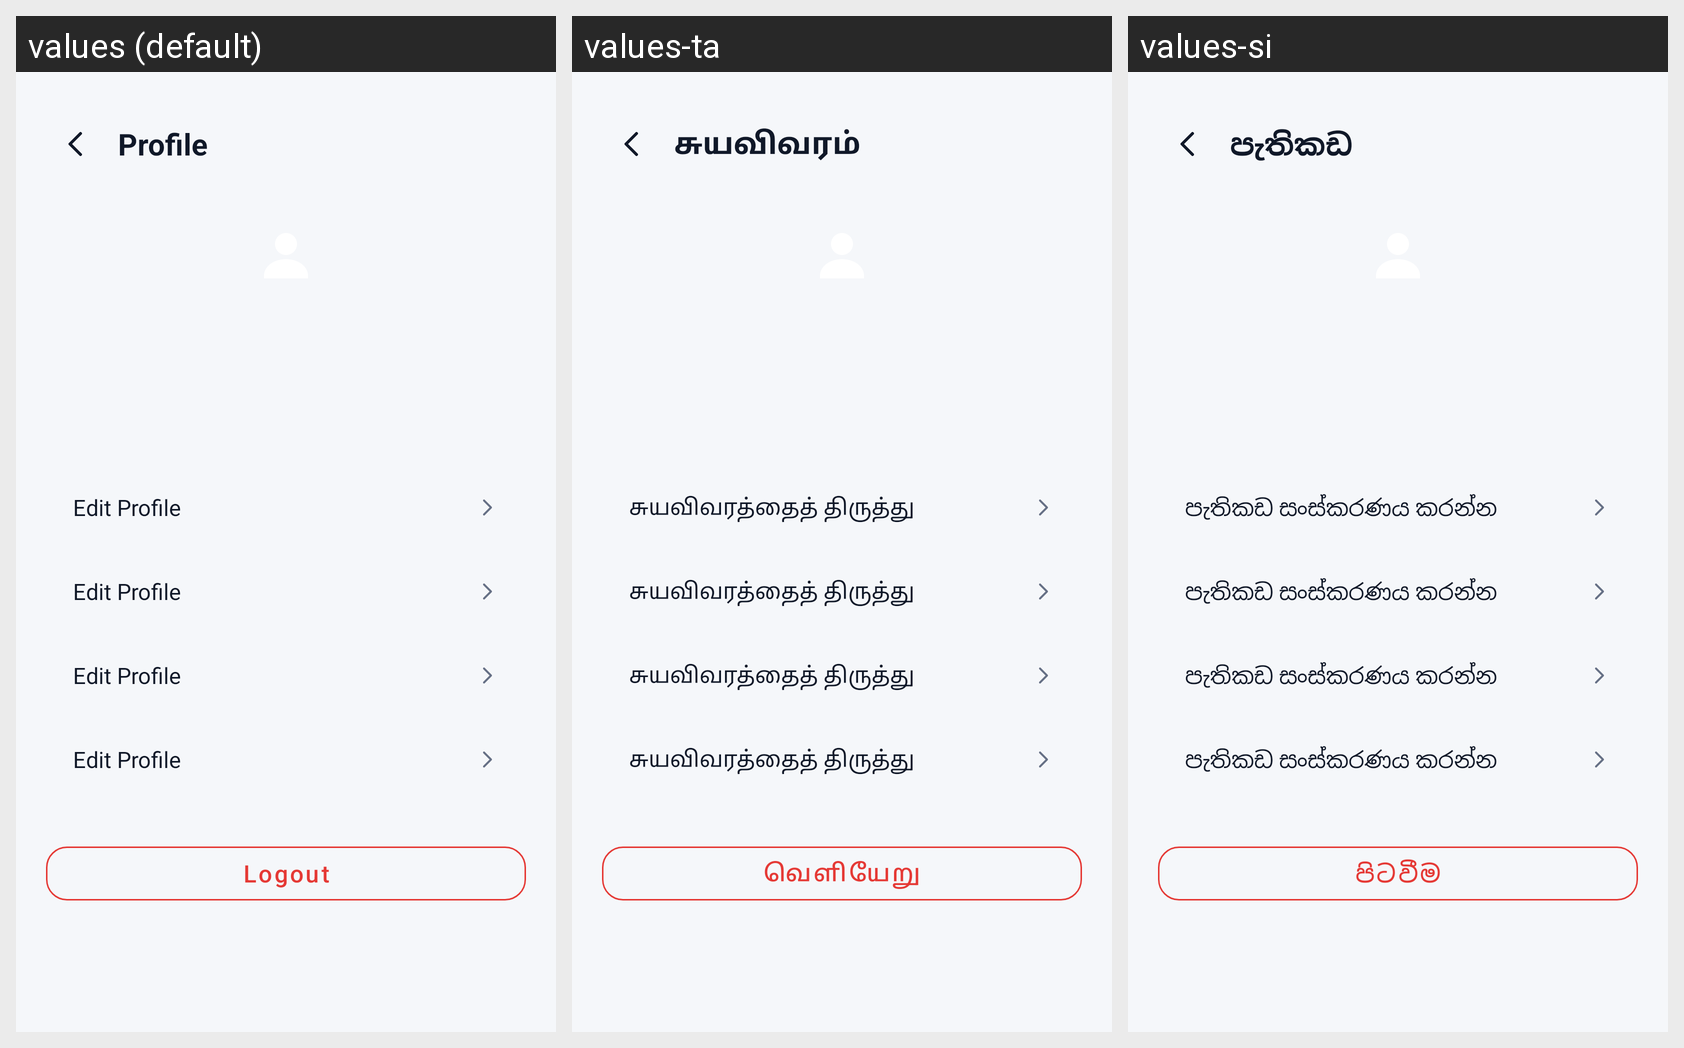

Strings drawn on this Android screen and how each of the app's shown locales translates them:
Android screen res/layout/activity_profile.xml rendered under 3 locales, left to right: values (default), values-ta, values-si. Device: Nexus 5 (rendered at 1080×1920; each locale shown at half size, 540×960, under a caption strip naming it); theme Theme.UniExpense.
Strings drawn on this screen, with the default value and each locale's value (text and hints the layout hard-codes, and strings that could not be matched under every locale, appear in the picture but are not listed):

profile_title
  values: Profile
  values-ta: சுயவிவரம்
  values-si: පැතිකඩ

btn_logout
  values: Logout
  values-ta: வெளியேறு
  values-si: පිටවීම

edit_profile
  values: Edit Profile
  values-ta: சுயவிவரத்தைத் திருத்து
  values-si: පැතිකඩ සංස්කරණය කරන්න
